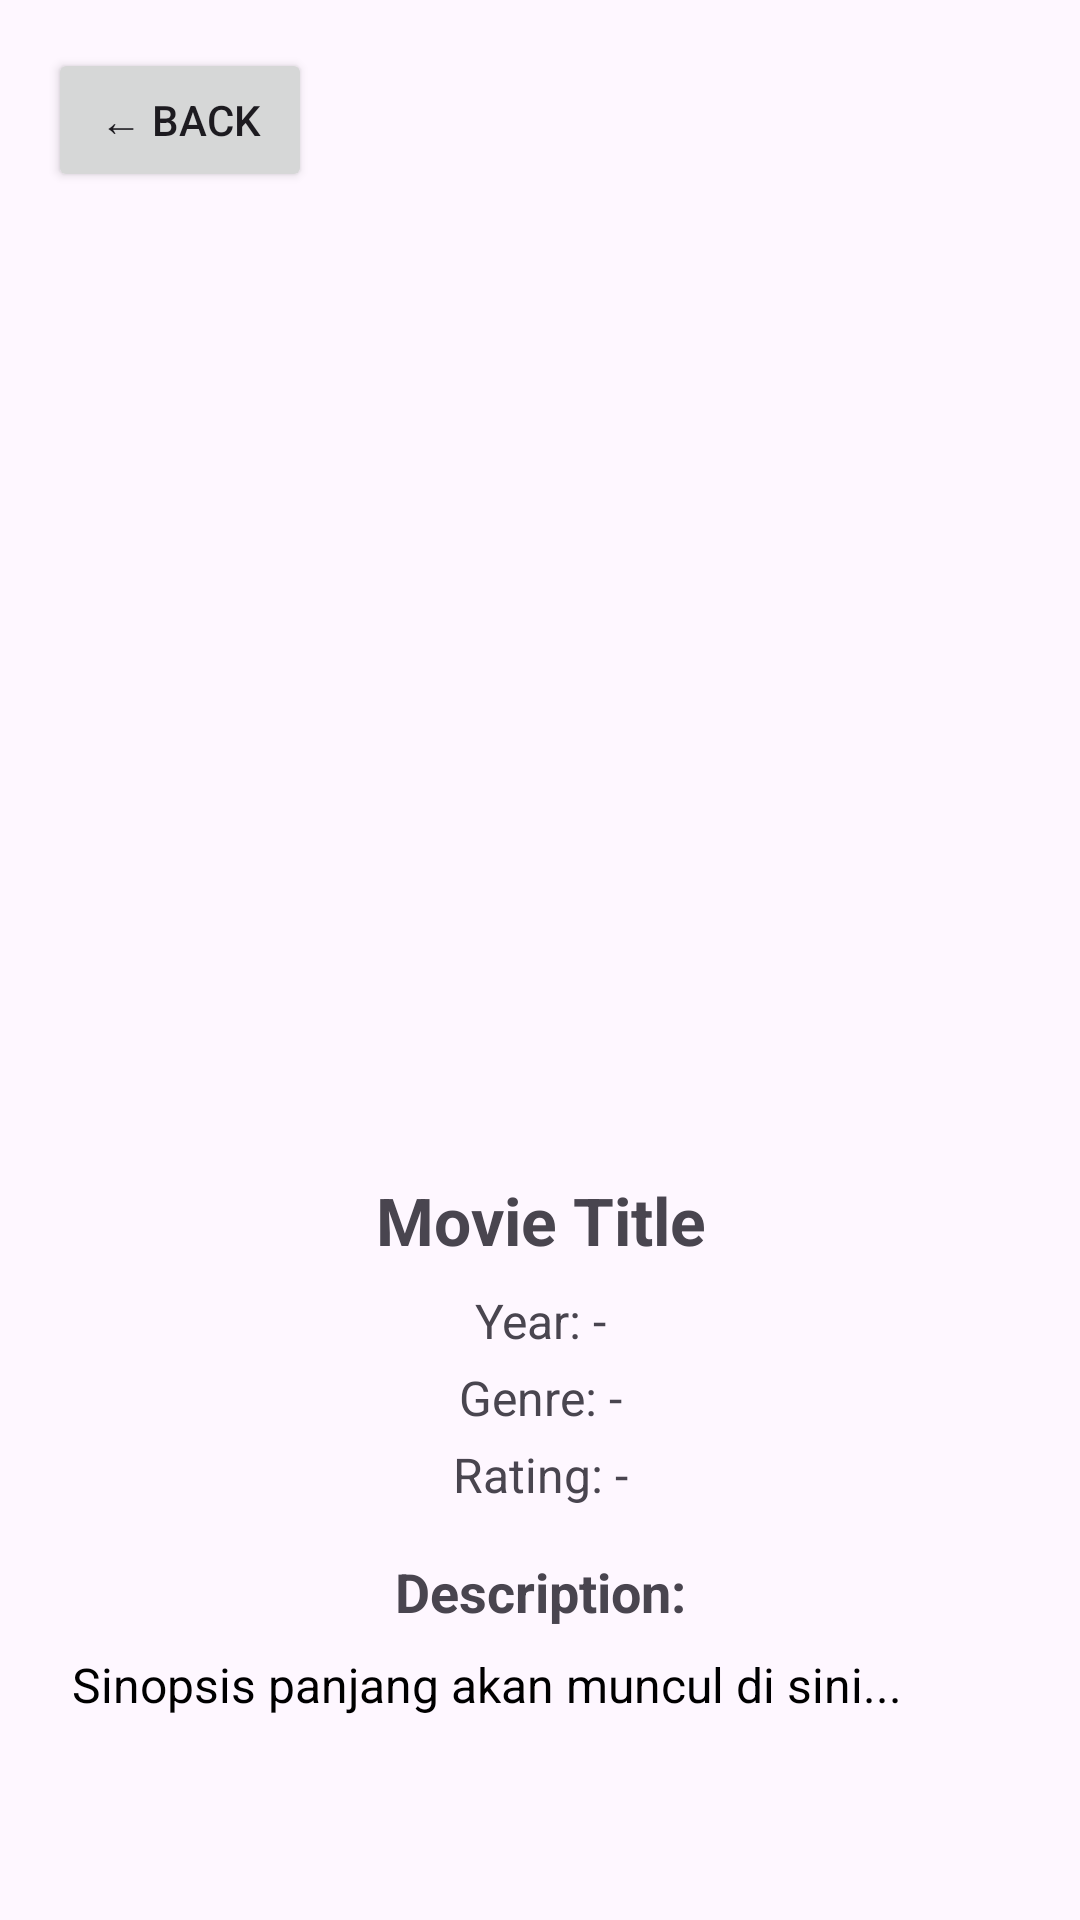

Write the Android layout XML for this screen, with the resource values it uses.
<!-- AndroidManifest.xml: application theme Theme.KelompokGMiniProject -->
<!-- res/layout/activity_movie_detail.xml -->
<?xml version="1.0" encoding="utf-8"?>
<LinearLayout xmlns:android="http://schemas.android.com/apk/res/android"
    xmlns:app="http://schemas.android.com/apk/res-auto"
    xmlns:tools="http://schemas.android.com/tools"
    android:id="@+id/main"
    android:layout_width="match_parent"
    android:layout_height="match_parent"
    android:orientation="vertical"
    android:padding="16dp"
    tools:context=".MovieDetail">

    
    <Button
        android:id="@+id/backButton"
        android:layout_width="wrap_content"
        android:layout_height="wrap_content"
        android:text="← Back" />

    
    <ImageView
        android:id="@+id/moviePoster"
        android:layout_width="200dp"
        android:layout_height="300dp"
        android:layout_gravity="center"
        android:scaleType="centerCrop"
        android:layout_marginTop="16dp"
        android:contentDescription="@string/content_desc_poster" />

    
    <TextView
        android:id="@+id/movieTitle"
        android:layout_width="match_parent"
        android:layout_height="wrap_content"
        android:text="Movie Title"
        android:textSize="22sp"
        android:textStyle="bold"
        android:gravity="center"
        android:layout_marginTop="12dp" />

    
    <TextView
        android:id="@+id/movieDetail1"
        android:layout_width="match_parent"
        android:layout_height="wrap_content"
        android:text="Year: -"
        android:textSize="16sp"
        android:layout_marginTop="8dp"
        android:gravity="center" />

    <TextView
        android:id="@+id/movieDetail2"
        android:layout_width="match_parent"
        android:layout_height="wrap_content"
        android:text="Genre: -"
        android:textSize="16sp"
        android:layout_marginTop="4dp"
        android:gravity="center" />

    <TextView
        android:id="@+id/movieDetail3"
        android:layout_width="match_parent"
        android:layout_height="wrap_content"
        android:text="Rating: -"
        android:textSize="16sp"
        android:layout_marginTop="4dp"
        android:gravity="center" />

    
    <TextView
        android:id="@+id/movieDescriptionLabel"
        android:layout_width="match_parent"
        android:layout_height="wrap_content"
        android:layout_marginTop="16dp"
        android:text="Description:"
        android:gravity="center"
        android:textSize="18sp"
        android:textStyle="bold" />

    
    <ScrollView
        android:layout_width="match_parent"
        android:layout_height="150dp"
        android:fillViewport="true"
        android:scrollbars="vertical">

        <TextView
            android:id="@+id/movieDescription"
            android:layout_width="match_parent"
            android:layout_height="wrap_content"
            android:padding="8dp"
            android:lineSpacingExtra="2dp"
            android:text="Sinopsis panjang akan muncul di sini..."
            android:textSize="16sp"
            android:gravity="fill_horizontal"
            android:textAlignment="gravity"
            android:textColor="@android:color/black" />

    </ScrollView>




</LinearLayout>
<!-- resources referenced by this layout -->
<resources>
  <string name="content_desc_poster">Movie poster</string>
  <style name="Theme.KelompokGMiniProject" parent="Base.Theme.KelompokGMiniProject" />
  <style name="Base.Theme.KelompokGMiniProject" parent="Theme.Material3.DayNight.NoActionBar">
          
          
      </style>
</resources>
